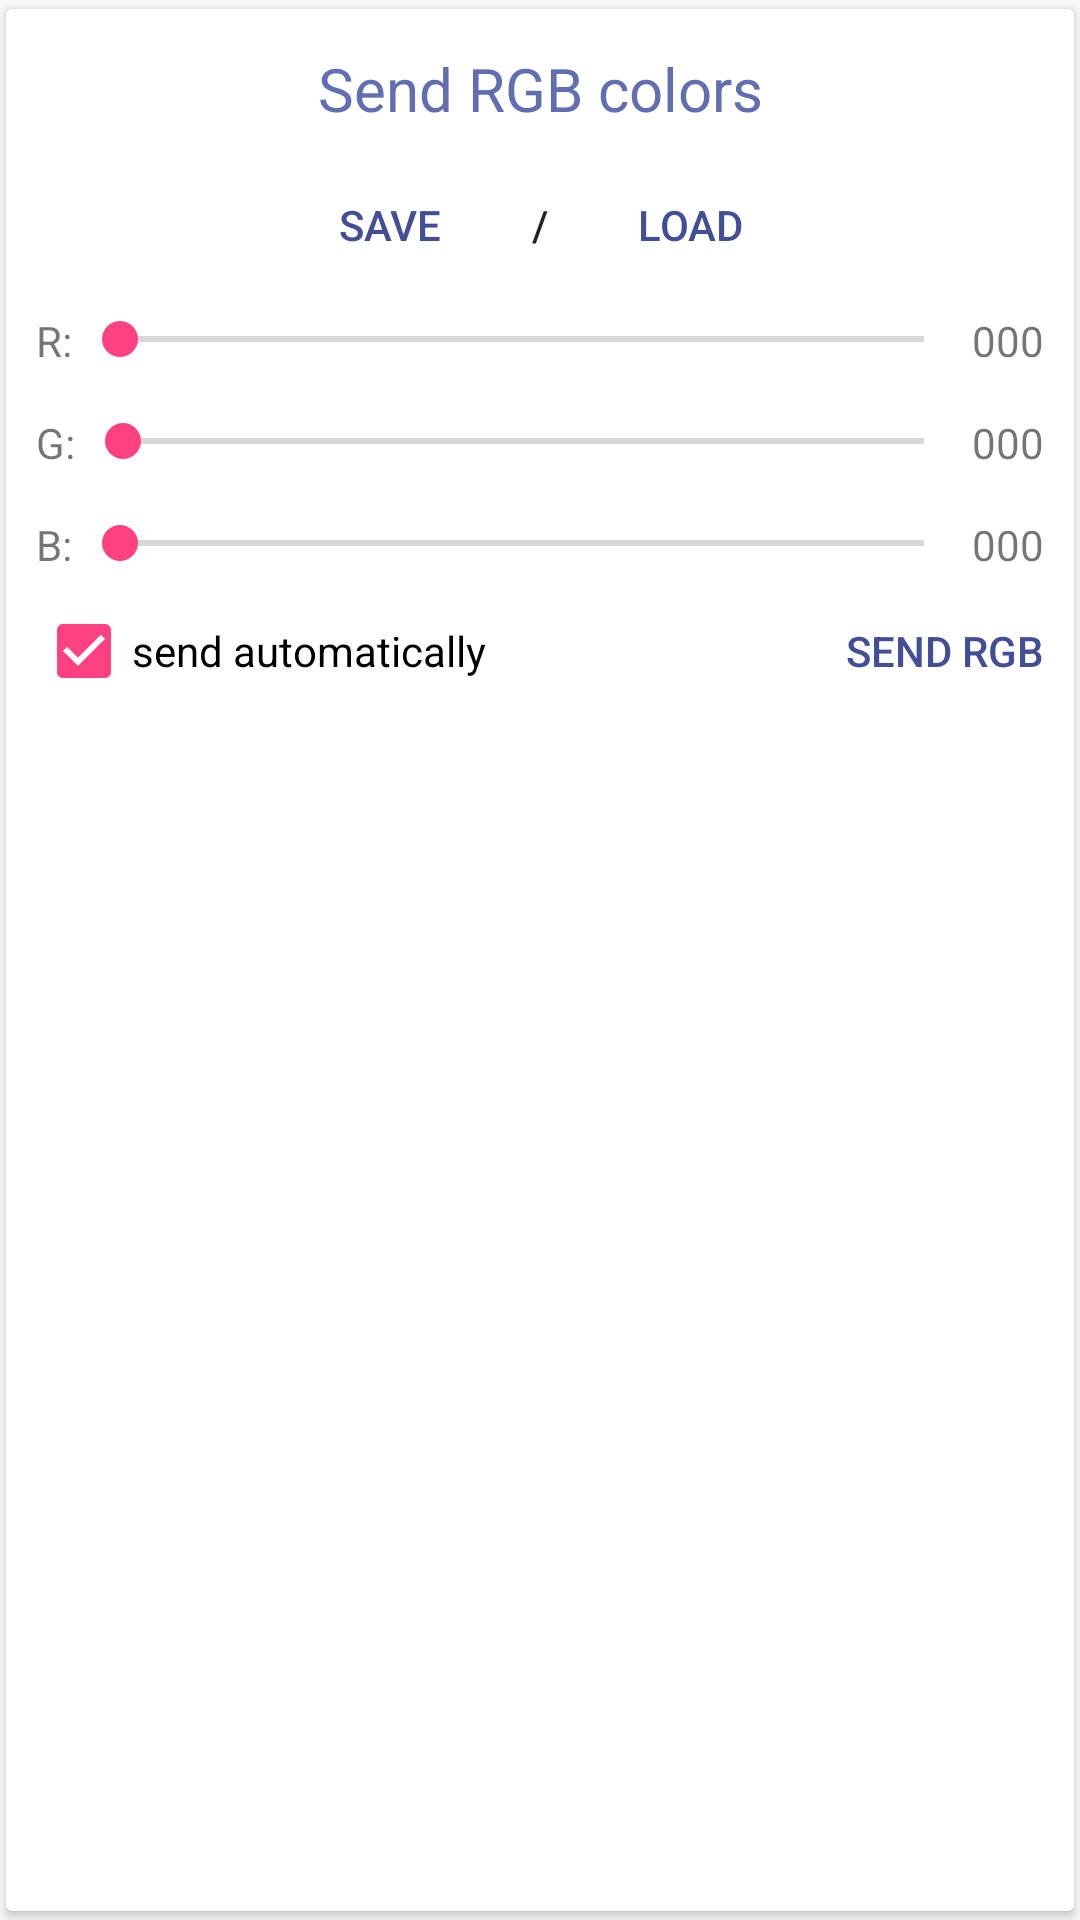

Reconstruct the res/layout file that produces this screen, plus the resources it refers to.
<!-- AndroidManifest.xml: application theme AppTheme -->
<!-- res/layout/rgb_module.xml -->
<?xml version="1.0" encoding="utf-8"?>


<android.support.v7.widget.CardView
    android:id="@+id/rgb_module"
    xmlns:android="http://schemas.android.com/apk/res/android"
    xmlns:custom="http://schemas.android.com/apk/res-auto"
    android:layout_width="match_parent"
    android:layout_height="wrap_content"
    style="@style/LedModuleCardView">

    <LinearLayout
        android:visibility="visible"
        android:id="@+id/rgb_module_top_layout"
        android:layout_width="match_parent"
        android:layout_height="wrap_content"
        android:animateLayoutChanges="true"
        android:orientation="vertical">

        <TextView
            android:id="@+id/rgb_module_title"
            android:layout_width="match_parent"
            android:layout_height="wrap_content"
            android:text="Send RGB colors"
            style="@style/TitleLedSettingsModule"/>

        <LinearLayout
            android:id="@+id/rgb_module_content"
            android:layout_width="match_parent"
            android:layout_height="wrap_content"
            android:orientation="vertical">
            
            <LinearLayout
                android:layout_width="match_parent"
                android:layout_height="wrap_content"
                android:gravity="center"
                android:orientation="horizontal">
                <Button
                    android:id="@+id/rgb_module_save_settings"
                    style="@style/CustomBorderlessButton"
                    android:layout_width="wrap_content"
                    android:layout_height="wrap_content"
                    android:layout_gravity="center"
                    android:text="Save"/>

                <TextView
                    android:layout_width="wrap_content"
                    android:layout_height="match_parent"
                    android:layout_gravity="center"
                    android:gravity="center"
                    android:text=" / "
                    android:textAppearance="@style/TextAppearance.AppCompat.Button"/>

                <Button
                    android:id="@+id/rgb_module_load_settings"
                    style="@style/CustomBorderlessButton"
                    android:layout_width="wrap_content"
                    android:layout_height="wrap_content"
                    android:layout_gravity="center"
                    android:text="Load"/>
            </LinearLayout>
            
            <LinearLayout
                android:layout_width="match_parent"
                android:layout_height="wrap_content"
                android:orientation="horizontal"
                android:focusableInTouchMode="true"
                android:paddingBottom="5dp"
                android:layout_margin="5dp">

                <TextView
                    android:layout_width="wrap_content"
                    android:layout_height="wrap_content"
                    android:layout_weight="0"
                    android:text="R:"/>

                <SeekBar
                    android:layout_width="wrap_content"
                    android:layout_height="wrap_content"
                    android:id="@+id/led_settings_seek_bar_red"
                    android:layout_weight="1" />

                <TextView
                    android:id="@+id/led_settings_red"
                    android:layout_width="wrap_content"
                    android:layout_height="wrap_content"
                    android:layout_weight="0"
                    android:text="000"/>

            </LinearLayout>

            <LinearLayout
                android:layout_width="match_parent"
                android:layout_height="wrap_content"
                android:orientation="horizontal"
                android:focusableInTouchMode="true"
                android:paddingBottom="5dp"
                android:layout_margin="5dp">

                <TextView
                    android:layout_width="wrap_content"
                    android:layout_height="wrap_content"
                    android:layout_weight="0"
                    android:text="G:"/>

                <SeekBar
                    android:layout_width="wrap_content"
                    android:layout_height="wrap_content"
                    android:id="@+id/led_settings_seek_bar_green"
                    android:layout_weight="1" />

                <TextView
                    android:id="@+id/led_settings_green"
                    android:layout_width="wrap_content"
                    android:layout_height="wrap_content"
                    android:layout_weight="0"
                    android:text="000"/>

            </LinearLayout>

            <LinearLayout
                android:layout_width="match_parent"
                android:layout_height="wrap_content"
                android:orientation="horizontal"
                android:focusableInTouchMode="true"
                android:layout_margin="5dp">

                <TextView
                    android:layout_width="wrap_content"
                    android:layout_height="wrap_content"
                    android:layout_weight="0"
                    android:text="B:"/>

                <SeekBar
                    android:layout_width="wrap_content"
                    android:layout_height="wrap_content"
                    android:id="@+id/led_settings_seek_bar_blue"
                    android:layout_weight="1" />

                <TextView
                    android:id="@+id/led_settings_blue"
                    android:layout_width="wrap_content"
                    android:layout_height="wrap_content"
                    android:layout_weight="0"
                    android:text="000"/>
            </LinearLayout>
            <LinearLayout
                android:layout_width="match_parent"
                android:layout_height="wrap_content"
                android:orientation="horizontal"
                android:layout_margin="5dp">

                <CheckBox
                    android:id="@+id/rgb_module_instant_update"
                    style="@style/Widget.AppCompat.CompoundButton.CheckBox"
                    android:layout_width="wrap_content"
                    android:layout_height="wrap_content"
                    android:text="send automatically"
                    android:checked="true"
                    android:gravity="center_vertical"
                    android:layout_weight="0"
                    android:padding="0dp"
                    android:layout_gravity="bottom"/>

                <View
                    android:layout_width="wrap_content"
                    android:layout_height="match_parent"
                    android:layout_weight="1"/>

                <Button
                    android:id="@+id/led_settings_send_rgb"
                    style="@style/CustomBorderlessButton"
                    android:layout_width="wrap_content"
                    android:layout_height="wrap_content"
                    android:minHeight="0dp"
                    android:minWidth="0dp"
                    android:text="Send RGB"
                    android:layout_weight="0"
                    android:layout_gravity="bottom"
                    android:padding="0dp"
                    android:gravity="end"/>

            </LinearLayout>
        </LinearLayout>
    </LinearLayout>
</android.support.v7.widget.CardView >
<!-- resources referenced by this layout -->
<resources>
  <style name="CustomBorderlessButton" parent="Base.Widget.AppCompat.Button.Borderless.Colored">
          <item name="android:textColor">@color/palette_color_4_dark_1</item>
      </style>
  <style name="LedModuleCardView">
          <item name="android:layout_gravity">center</item>
          <item name="android:clipToPadding">false</item>
          <item name="cardUseCompatPadding">true</item>
          <item name="cardPreventCornerOverlap">false</item>
          <item name="cardElevation">2dp</item>
          <item name="cardCornerRadius">2dp</item>
           <item name="cardBackgroundColor">@color/palette_color_4_light_2</item>
          <item name="contentPadding">5dp</item>
          <item name="android:layout_margin">0dp</item>
          <item name="android:paddingBottom">12dp</item>
          <item name="android:paddingTop">2dp</item>
          <item name="android:paddingLeft">15dp</item>
          <item name="android:paddingRight">15dp</item>
      </style>
  <style name="TitleLedSettingsModule">
          <item name="android:textSize">20sp</item>
          <item name="android:gravity">center</item>
          <item name="android:textColor">@color/palette_color_4_neutral</item>
          <item name="android:paddingTop">5dp</item>
          <item name="android:paddingBottom">5dp</item>
          <item name="android:paddingLeft">5dp</item>
          <item name="android:paddingRight">5dp</item>
          <item name="android:layout_marginTop">3dp</item>
          <item name="android:layout_marginBottom">3dp</item>
      </style>
  <style name="AppTheme" parent="Theme.AppCompat.Light.NoActionBar">
          
          <item name="colorPrimary">@color/colorPrimary</item>
          <item name="colorPrimaryDark">@color/colorPrimaryDark</item>
          <item name="colorAccent">@color/colorAccent</item>
      </style>
  <color name="palette_color_4_dark_1">#424F96</color>
  <color name="palette_color_4_light_2">#FFFFFF</color>
  <color name="palette_color_4_neutral">#616EB2</color>
  <color name="colorPrimary">#3F51B5</color>
  <color name="colorPrimaryDark">#303F9F</color>
  <color name="colorAccent">#FF4081</color>
</resources>
